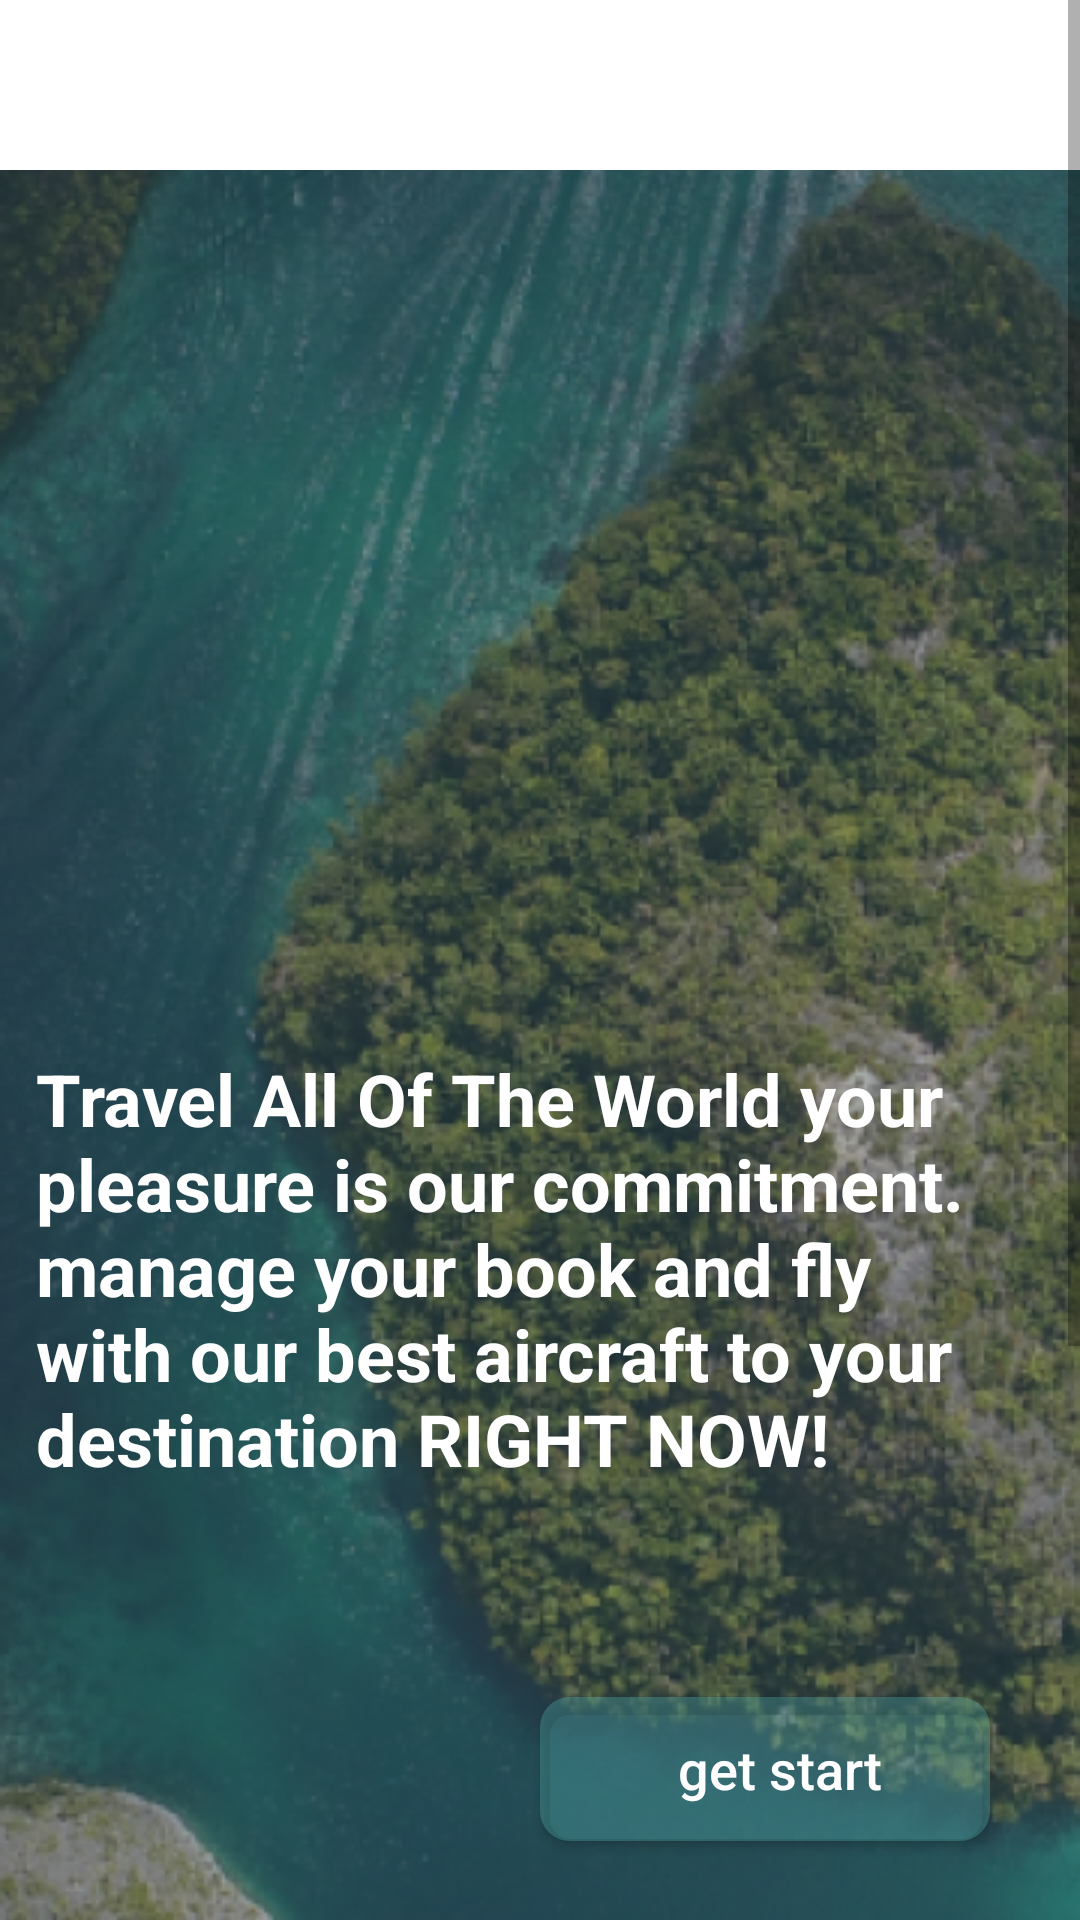

The Android layout XML behind this screen, and the referenced resources:
<!-- AndroidManifest.xml: application theme Theme.Flywithme -->
<!-- res/layout/activity_get_start.xml -->
<?xml version="1.0" encoding="utf-8"?>
<ScrollView xmlns:android="http://schemas.android.com/apk/res/android"
    xmlns:app="http://schemas.android.com/apk/res-auto"
    xmlns:tools="http://schemas.android.com/tools"
    android:layout_width="match_parent"
    android:layout_height="match_parent"
    tools:context=".presentation.ui.start.GetStartActivity">

    <androidx.constraintlayout.widget.ConstraintLayout
        android:layout_width="match_parent"
        android:layout_height="match_parent">

        <include
            layout="@layout/wall_login_register"
            android:layout_width="match_parent"
            android:layout_height="wrap_content"
            app:layout_constraintBottom_toBottomOf="parent"
            app:layout_constraintEnd_toEndOf="parent"
            app:layout_constraintStart_toStartOf="parent"
            app:layout_constraintTop_toTopOf="parent" />


        <TextView
            android:id="@+id/textView"
            android:layout_width="370dp"
            android:layout_height="wrap_content"
            android:layout_marginStart="12dp"
            android:layout_marginTop="350dp"
            android:text="Travel All Of The World your pleasure is our commitment. manage your book and fly with our best aircraft to your destination RIGHT NOW!"
            android:textColor="@color/white"
            android:textSize="24sp"
            android:textStyle="bold"
            app:layout_constraintStart_toStartOf="parent"
            app:layout_constraintTop_toTopOf="parent" />

        <androidx.appcompat.widget.AppCompatButton
            android:id="@+id/btn_getstart"
            android:layout_width="150dp"
            android:layout_height="wrap_content"
            android:layout_marginEnd="30dp"
            android:layout_marginTop="70dp"
            android:text="get start"
            style="@style/ButtonStyle"
            android:textColor="@color/white"
            android:background="@drawable/btn_style"
            android:backgroundTint="#4D59C1BD"
            app:layout_constraintEnd_toEndOf="parent"
            app:layout_constraintTop_toBottomOf="@+id/textView" />

    </androidx.constraintlayout.widget.ConstraintLayout>

</ScrollView>
<!-- res/layout/wall_login_register.xml (included above) -->
<?xml version="1.0" encoding="utf-8"?>
<LinearLayout xmlns:android="http://schemas.android.com/apk/res/android"
    android:layout_width="match_parent"
    android:layout_height="match_parent">

    <ImageView
        android:layout_width="match_parent"
        android:layout_height="913dp"
        android:layout_gravity="center"
        android:contentDescription="ini gambar wall"
        android:src="@drawable/wall_login_register" />

</LinearLayout>
<!-- resources referenced by this layout -->
<resources>
  <color name="white">#FFFFFFFF</color>
  <!-- drawable btn_style (drawable) -->
  <?xml version="1.0" encoding="utf-8"?>
  <shape xmlns:android="http://schemas.android.com/apk/res/android">
      <corners android:radius="10dp" />
      <solid android:color="#59C1BD" />
  </shape>
  <!-- drawable wall_login_register: png bitmap (drawable, 447212 bytes) -->
  <style name="ButtonStyle">
          <item name="android:layout_width">match_parent</item>
          <item name="android:layout_height">50dp</item>
          <item name="android:paddingStart">10dp</item>
          <item name="android:textAllCaps">false</item>
          <item name="android:textSize">18sp</item>
          <item name="android:color">@color/tosca</item>
      </style>
  <style name="Theme.Flywithme" parent="Theme.MaterialComponents.DayNight.DarkActionBar">
          
          <item name="colorPrimary">@color/tosca</item>
          <item name="colorPrimaryVariant">@color/purple_700</item>
          <item name="colorOnPrimary">@color/white</item>
          
          <item name="colorSecondary">@color/teal_200</item>
          <item name="colorSecondaryVariant">@color/teal_700</item>
          <item name="colorOnSecondary">@color/black</item>
          
          <item name="android:statusBarColor">?attr/colorPrimaryVariant</item>
          
      </style>
  <color name="tosca">#59C1BD</color>
  <color name="purple_700">#FF3700B3</color>
  <color name="teal_200">#FF03DAC5</color>
  <color name="teal_700">#FF018786</color>
  <color name="black">#FF000000</color>
</resources>
